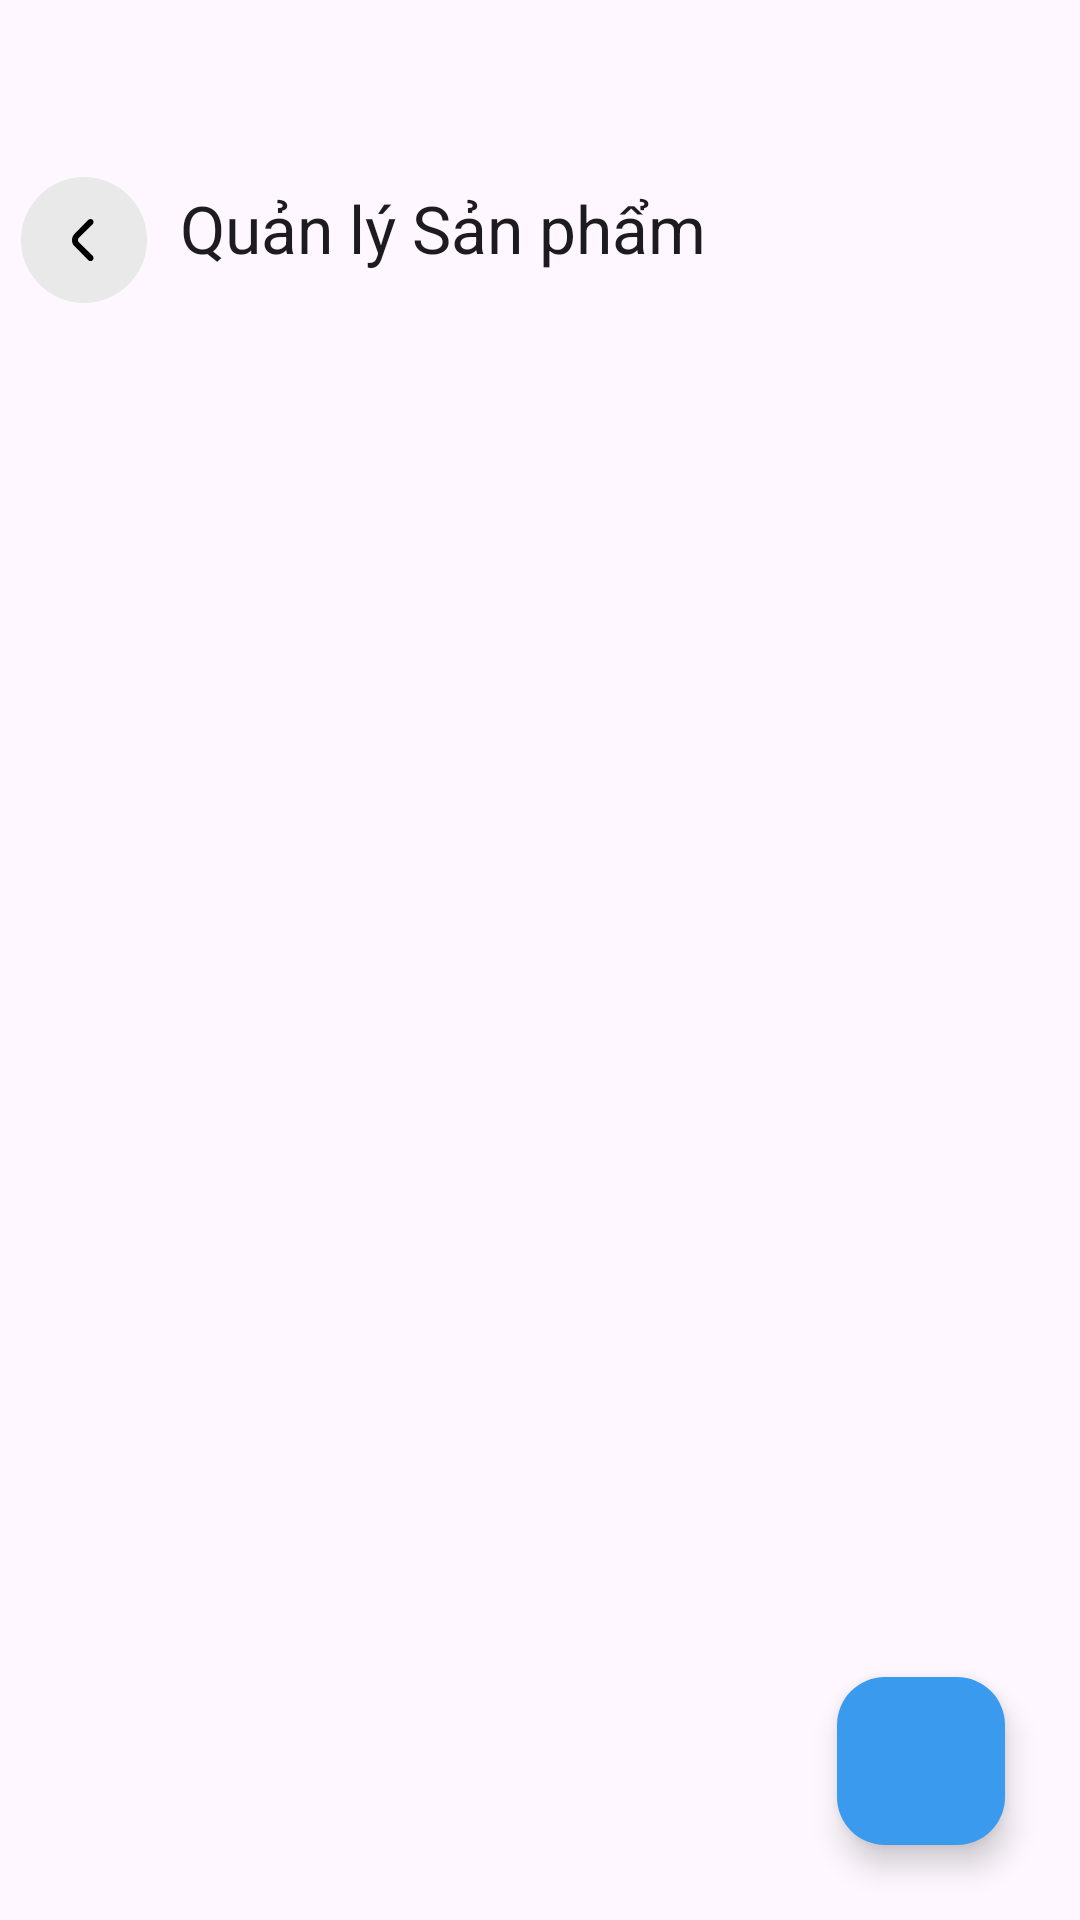

Produce the Android XML layout that renders to this screen, including the resource entries it uses.
<!-- AndroidManifest.xml: application theme Theme.AndroidProj -->
<!-- res/layout/activity_product_management.xml -->
<?xml version="1.0" encoding="utf-8"?>
<androidx.constraintlayout.widget.ConstraintLayout xmlns:android="http://schemas.android.com/apk/res/android"
    xmlns:app="http://schemas.android.com/apk/res-auto"
    xmlns:tools="http://schemas.android.com/tools"
    android:layout_width="match_parent"
    android:layout_height="match_parent"
    tools:context=".activity.admin.ProductManagementActivity">

    <com.google.android.material.appbar.MaterialToolbar
        android:id="@+id/toolbar"
        android:layout_width="match_parent"
        android:layout_height="wrap_content"
        android:background="@android:color/transparent"
        app:title="Quản lý Sản phẩm"
        android:paddingTop="48dp"
        android:textColor="@color/black"
        android:textSize="25sp"
        android:textStyle="bold"
        app:navigationIcon="@drawable/back"
        app:layout_constraintTop_toTopOf="parent" />

    <androidx.recyclerview.widget.RecyclerView
        android:id="@+id/productsRecyclerView"
        android:layout_width="match_parent"
        android:layout_height="0dp"
        android:padding="8dp"
        android:clipToPadding="false"
        app:layout_constraintTop_toBottomOf="@id/toolbar"
        app:layout_constraintBottom_toBottomOf="parent"
        tools:listitem="@layout/item_product_management" />

    <ProgressBar
        android:id="@+id/progressBar"
        android:layout_width="wrap_content"
        android:layout_height="wrap_content"
        android:visibility="gone"
        app:layout_constraintTop_toTopOf="parent"
        app:layout_constraintBottom_toBottomOf="parent"
        app:layout_constraintStart_toStartOf="parent"
        app:layout_constraintEnd_toEndOf="parent" />

    <com.google.android.material.floatingactionbutton.FloatingActionButton
        android:id="@+id/fabAddProduct"
        android:layout_width="wrap_content"
        android:layout_height="wrap_content"
        android:layout_margin="25dp"
        android:src="@drawable/add"
        app:tint="@color/white"
        android:backgroundTint="@color/blue"
        android:elevation="4dp"
        android:layout_marginTop="30dp"
        android:contentDescription="Thêm sản phẩm"
        app:layout_constraintBottom_toBottomOf="parent"
        app:layout_constraintEnd_toEndOf="parent" />

</androidx.constraintlayout.widget.ConstraintLayout>
<!-- res/layout/item_product_management.xml (included above) -->
<?xml version="1.0" encoding="utf-8"?>
<androidx.cardview.widget.CardView xmlns:android="http://schemas.android.com/apk/res/android"
    xmlns:app="http://schemas.android.com/apk/res-auto"
    xmlns:tools="http://schemas.android.com/tools"
    android:layout_width="match_parent"
    android:layout_height="wrap_content"
    android:layout_marginHorizontal="8dp"
    android:layout_marginVertical="6dp"
    app:cardCornerRadius="8dp"
    app:cardElevation="4dp">

    <androidx.constraintlayout.widget.ConstraintLayout
        android:layout_width="match_parent"
        android:layout_height="wrap_content"
        android:padding="12dp">

        <ImageView
            android:id="@+id/productImage"
            android:layout_width="80dp"
            android:layout_height="80dp"
            android:scaleType="fitCenter"
            android:clipToOutline="true"
            android:background="@drawable/grey_bg"
            app:layout_constraintStart_toStartOf="parent"
            app:layout_constraintTop_toTopOf="parent"
            app:layout_constraintBottom_toBottomOf="parent"
            tools:src="@drawable/logo" />

        <TextView
            android:id="@+id/productTitle"
            android:layout_width="0dp"
            android:layout_height="wrap_content"
            android:layout_marginStart="12dp"
            android:textColor="@color/black"
            android:textSize="16sp"
            android:textStyle="bold"
            android:maxLines="2"
            app:layout_constraintStart_toEndOf="@id/productImage"
            app:layout_constraintTop_toTopOf="@id/productImage"
            app:layout_constraintEnd_toStartOf="@id/editButton"
            tools:text="Tên sản phẩm rất dài" />

        <TextView
            android:id="@+id/productPrice"
            android:layout_width="wrap_content"
            android:layout_height="wrap_content"
            android:layout_marginTop="4dp"
            android:textColor="@color/red"
            android:textSize="14sp"
            app:layout_constraintStart_toStartOf="@id/productTitle"
            app:layout_constraintTop_toBottomOf="@id/productTitle"
            tools:text="$99.99" />

        <TextView
            android:id="@+id/productOldPrice"
            android:layout_width="wrap_content"
            android:layout_height="wrap_content"
            android:layout_marginStart="8dp"
            android:textColor="@android:color/darker_gray"
            android:textSize="12sp"
            app:layout_constraintBaseline_toBaselineOf="@id/productPrice"
            app:layout_constraintStart_toEndOf="@id/productPrice"
            tools:text="$120.00" />

        <TextView
            android:id="@+id/productRating"
            android:layout_width="wrap_content"
            android:layout_height="wrap_content"
            android:layout_marginTop="4dp"
            android:textColor="@color/black"
            android:textSize="14sp"
            app:layout_constraintStart_toStartOf="@id/productTitle"
            app:layout_constraintTop_toBottomOf="@id/productPrice"
            tools:text="⭐ 4.5" />

        <TextView
            android:id="@+id/productDescription"
            android:layout_width="0dp"
            android:layout_height="wrap_content"
            android:layout_marginTop="4dp"
            android:ellipsize="end"
            android:maxLines="1"
            android:textColor="@android:color/darker_gray"
            android:textSize="12sp"
            app:layout_constraintEnd_toStartOf="@id/deleteButton"
            app:layout_constraintStart_toStartOf="@id/productTitle"
            app:layout_constraintTop_toBottomOf="@id/productRating"
            app:layout_constraintBottom_toBottomOf="parent"
            app:layout_constraintVertical_bias="0.0"
            tools:text="Đây là mô tả ngắn của sản phẩm..." />


        <ImageButton
            android:id="@+id/editButton"
            android:layout_width="40dp"
            android:layout_height="40dp"
            android:src="@drawable/edit"
            android:background="?attr/selectableItemBackgroundBorderless"
            android:contentDescription="Sửa"
            app:layout_constraintEnd_toEndOf="parent"
            app:layout_constraintTop_toTopOf="parent"
            app:tint="@color/blue" />

        <ImageButton
            android:id="@+id/deleteButton"
            android:layout_width="40dp"
            android:layout_height="40dp"
            android:src="@drawable/delete"
            android:background="?attr/selectableItemBackgroundBorderless"
            android:contentDescription="Xóa"
            app:layout_constraintEnd_toEndOf="parent"
            app:layout_constraintBottom_toBottomOf="parent"
            app:tint="@color/red" />

    </androidx.constraintlayout.widget.ConstraintLayout>
</androidx.cardview.widget.CardView>
<!-- resources referenced by this layout -->
<resources>
  <color name="black">#FF000000</color>
  <color name="blue">#3a9aee</color>
  <color name="red">#9e0404</color>
  <color name="white">#FFFFFFFF</color>
  <!-- drawable back: png bitmap (drawable-xxhdpi, 3626 bytes) -->
  <!-- drawable edit (drawable) -->
  <vector xmlns:android="http://schemas.android.com/apk/res/android"
      android:width="24dp"
      android:height="24dp"
      android:viewportWidth="24"
      android:viewportHeight="24"
      android:tint="?attr/colorControlNormal">
      <path
          android:fillColor="@android:color/white"
          android:pathData="M3,17.25V21h3.75L17.81,9.94l-3.75,-3.75L3,17.25zM20.71,7.04c0.39,-0.39 0.39,-1.02 0,-1.41l-2.34,-2.34c-0.39,-0.39 -1.02,-0.39 -1.41,0l-1.83,1.83l3.75,3.75l1.83,-1.83z" />
  </vector>
  <!-- drawable logo (drawable) -->
  <shape xmlns:android="http://schemas.android.com/apk/res/android"
      android:shape="oval">
      <solid android:color="#2196F3" /> <size android:width="48dp" android:height="48dp" />
  </shape>
  <style name="Theme.AndroidProj" parent="Base.Theme.AndroidProj" />
  <style name="Base.Theme.AndroidProj" parent="Theme.Material3.DayNight.NoActionBar">
          
          
      </style>
</resources>
